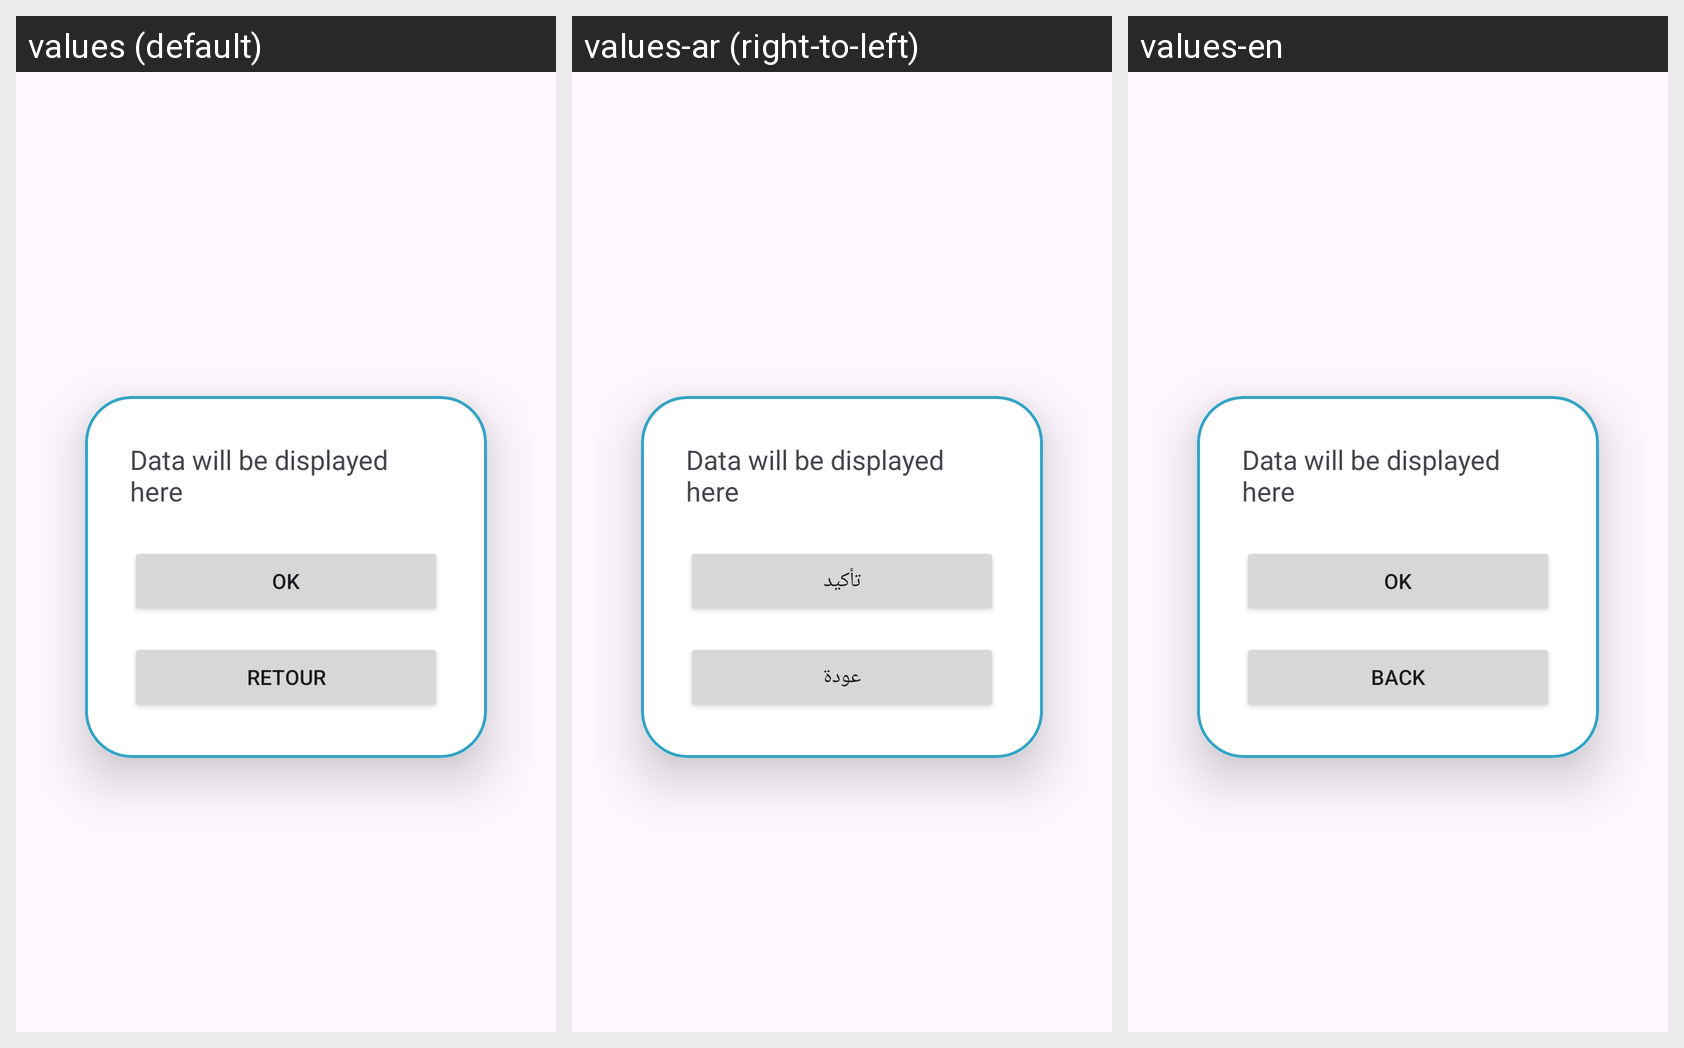

For this localized Android screen grid, give each drawn string resource with its value in every locale shown.
Android screen res/layout/activity_display.xml rendered under 3 locales, left to right: values (default), values-ar (right-to-left), values-en. Device: Nexus 5 (rendered at 1080×1920; each locale shown at half size, 540×960, under a caption strip naming it); theme Theme.TP1_WEB.
Strings drawn on this screen, with the default value and each locale's value (text and hints the layout hard-codes, and strings that could not be matched under every locale, appear in the picture but are not listed):

OK
  values: OK
  values-ar: تأكيد
  values-en: OK

retour
  values: Retour
  values-ar: عودة
  values-en: Back
